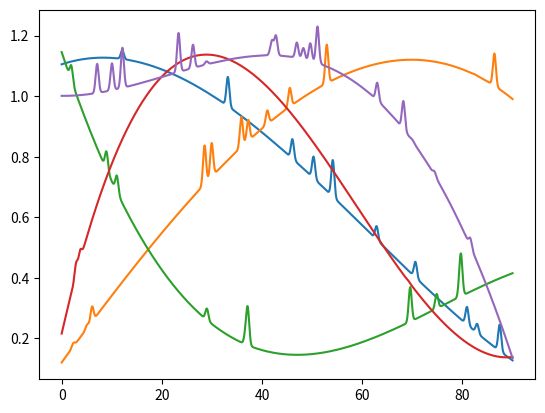

Recreate this plot in Python.
import numpy as np
import random
import matplotlib.pyplot as plt

N = 9001
xs = np.linspace(0, 90, N)
number_of_samples = 5  # number of samples to generate
max_peaks_per_sample = 20  # max number of peaks per sample
polynomial_degree = 3
polymomial_parameters_range = 0.5

"""
def bg(l):
    a, b, c = np.random.random(3) - 0.5
    xs = np.linspace(-1.0, 1.0, l)
    ys = a * xs ** 3.0 + b * xs ** 2.0 + c * xs
    ys -= np.min(ys)
    ys /= np.max(ys)
    fluct_noise_level_max = 100
    ys *= (np.random.random() * 0.8 + 0.2) * fluct_noise_level_max
    base_noise_level_max = 100.0
    ys += (np.random.random() * 0.8 + 0.2) * base_noise_level_max
    return ys
"""


def generate_background():

    xs = np.linspace(-1.0, 1.0, N)
    coefficients = [
        random.uniform(-polymomial_parameters_range, polymomial_parameters_range)
        for _ in range(0, polynomial_degree)
    ]

    ys = sum(coefficient * xs ** (n + 1) for n, coefficient in enumerate(coefficients))

    ys -= np.min(ys)
    ys /= np.max(ys)

    ys += random.uniform(0, 0.2)

    """
    fluct_noise_level_max = 1.0
    ys *= np.random.normal(N) * fluct_noise_level_max
    base_noise_level_max = 0.0001
    ys += np.random.normal(N) * base_noise_level_max
    """

    return ys


for i in range(0, number_of_samples):

    ys = generate_background()

    for j in range(0, random.randint(1, max_peaks_per_sample)):

        sigma = 0.3
        mean = random.uniform(0, 90)

        peak = (
            1
            / (sigma * np.sqrt(2 * np.pi))
            * np.exp(-1 / (2 * sigma ** 2) * (xs - mean) ** 2)
        ) * random.uniform(0, 0.1)

        ys += peak

    plt.plot(xs, ys)

plt.show()
